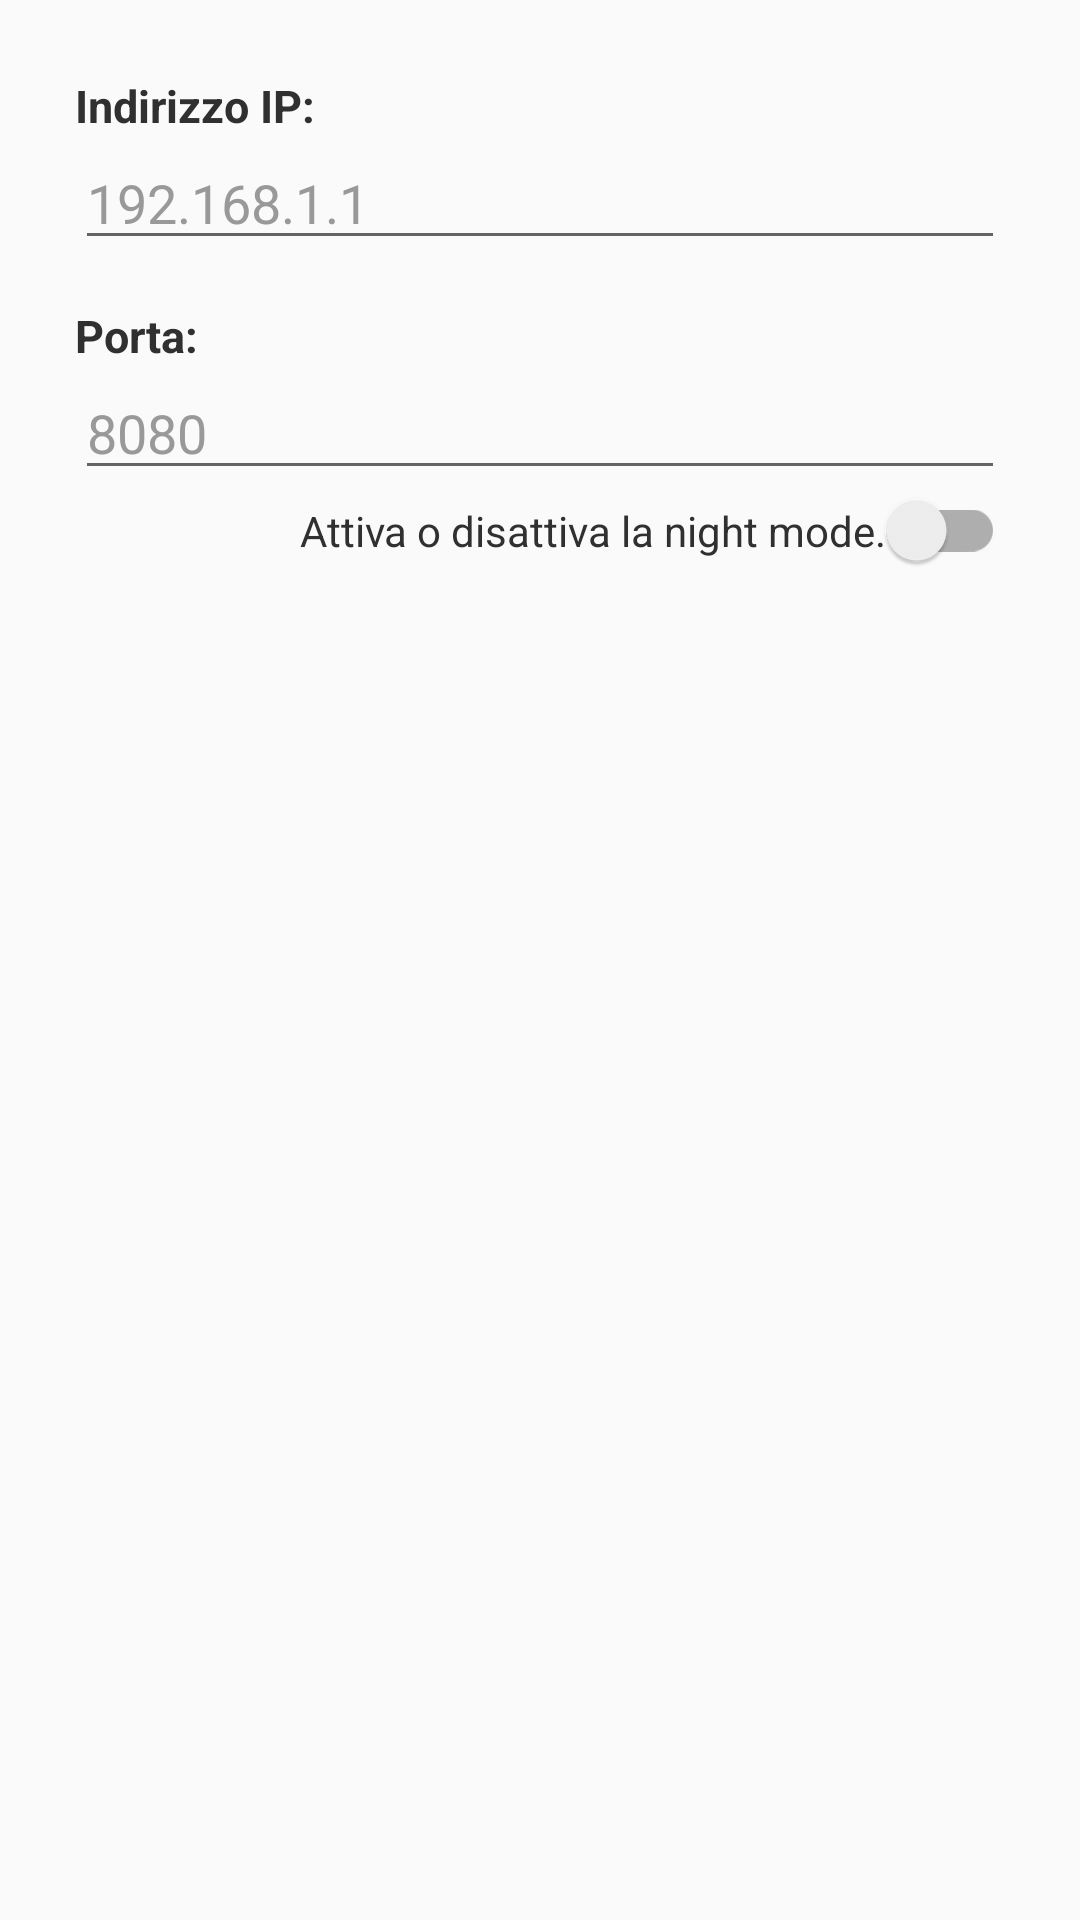

Android layout source for this screen:
<!-- AndroidManifest.xml: application theme DayMode -->
<!-- res/layout/dialog_settings.xml -->
<?xml version="1.0" encoding="utf-8"?>
<ScrollView xmlns:android="http://schemas.android.com/apk/res/android"
    android:layout_width="match_parent"
    android:layout_height="match_parent">

    <LinearLayout
        android:layout_width="match_parent"
        android:layout_height="wrap_content"
        android:orientation="vertical"
        android:padding="25dp">

        <TextView
            android:id="@+id/settings_insertIP_title"
            android:layout_width="match_parent"
            android:layout_height="wrap_content"
            android:text="@string/settings_insertIP_title"
            android:textSize="@dimen/paragraph_size"
            android:textStyle="bold"
            android:textColor="?attr/textcolor" />

        <EditText
            android:id="@+id/settings_insertIP"
            android:layout_width="match_parent"
            android:layout_height="wrap_content"
            android:hint="@string/settings_insertIP_hint"
            android:textColor="?attr/textcolor"
            android:textColorHint="#999999"
            android:inputType="text"
            android:autofillHints="192.168.1.118"/>

        <TextView
            android:id="@+id/settings_insertPort_title"
            android:layout_width="match_parent"
            android:layout_height="wrap_content"
            android:layout_marginTop="15dp"
            android:text="@string/settings_insertPort_title"
            android:textSize="@dimen/paragraph_size"
            android:textStyle="bold"
            android:textColor="?attr/textcolor" />

        <EditText
            android:id="@+id/settings_insertPort"
            android:inputType="number"
            android:layout_width="match_parent"
            android:layout_height="wrap_content"
            android:textColorHint="#999999"
            android:textColor="?attr/textcolor"
            android:hint="@string/settings_insertPort_hint"
            android:autofillHints="8080"/>

        <androidx.appcompat.widget.SwitchCompat
            android:id="@+id/settings_switch"
            android:layout_width="wrap_content"
            android:layout_height="wrap_content"
            android:layout_gravity="end"
            android:textColor="?attr/textcolor"
            android:text="@string/settings_switch_title" />

    </LinearLayout>

</ScrollView>
<!-- resources referenced by this layout -->
<resources>
  <dimen name="paragraph_size">15sp</dimen>
  <string name="settings_insertIP_hint">192.168.1.1</string>
  <string name="settings_insertIP_title">Indirizzo IP:</string>
  <string name="settings_insertPort_hint">8080</string>
  <string name="settings_insertPort_title">Porta:</string>
  <string name="settings_switch_title">Attiva o disattiva la night mode.</string>
  <style name="DayMode" parent="Base.Theme.AppCompat.Light.DarkActionBar">
          <item name="colorPrimary">@color/colorPrimaryDay</item>
          <item name="colorPrimaryDark">@color/colorPrimaryDarkDay</item>
          <item name="colorAccent">@color/colorAccentDay</item>
          <item name="backgroundcolor">@color/backgroundDay</item>
          <item name="cardbackground">@color/cardBackgroundDay</item>
          <item name="textcolor">@color/textDay</item>
          <item name="tintcolor">@color/tintDay</item>
          <item name="buttoncolor">@color/buttonDay</item>
          <item name="android:textColor">@color/textDay</item>
          <item name="android:itemBackground">@color/backgroundDay</item>
      </style>
  <color name="colorPrimaryDay">#ff9800</color>
  <color name="colorPrimaryDarkDay">#c66900</color>
  <color name="colorAccentDay">#ffc947</color>
  <color name="backgroundDay">#FCFCFC</color>
  <color name="cardBackgroundDay">#BCBCBC</color>
  <color name="textDay">#303030</color>
  <color name="tintDay">#000000</color>
  <color name="buttonDay">#ff9800</color>
</resources>
